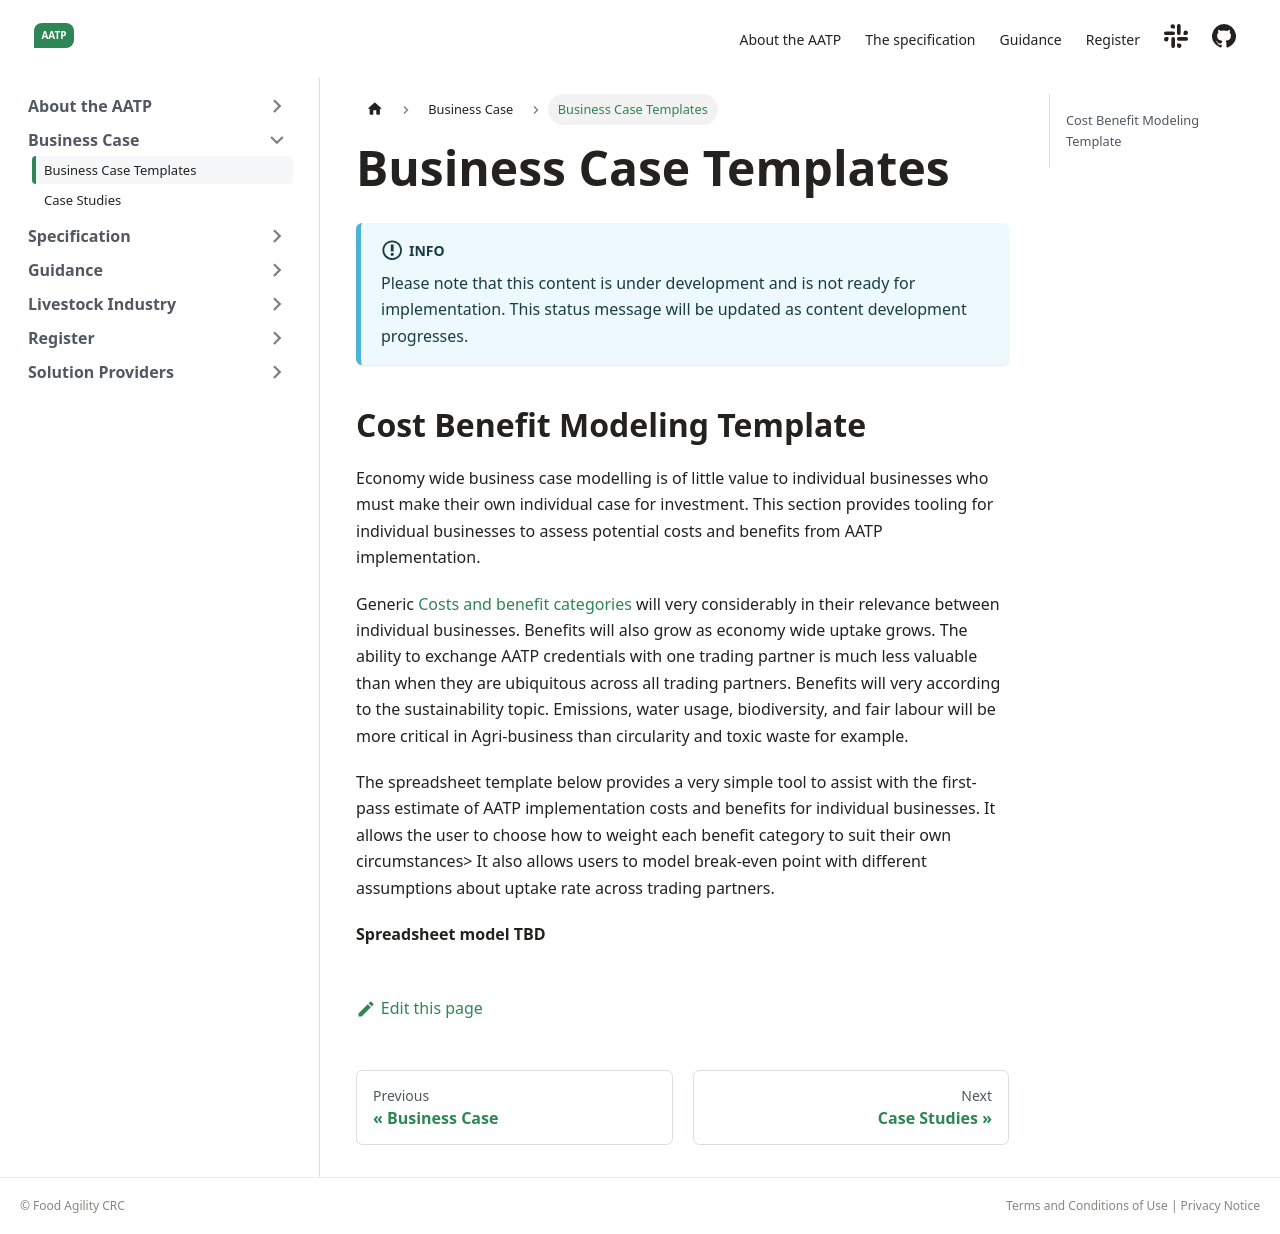

repository: FACRC-AgTrace/AATP · page: docs/business-case/BusinessCaseTemplates/index.html · generator: docusaurus

---
sidebar_position: 5
title: Business Case Templates
---

import Disclaimer from '../\_disclaimer.mdx';

<Disclaimer />


## Cost Benefit Modeling Template

Economy wide business case modelling is of little value to individual businesses who must make their own individual case for investment. This section provides tooling for individual businesses to assess potential costs and benefits from AATP implementation.

Generic [Costs and benefit categories](index.md) will very considerably in their relevance between individual businesses. Benefits will also grow as economy wide uptake grows. The ability to exchange AATP credentials with one trading partner is much less valuable than when they are ubiquitous across all trading partners. Benefits will very according to the sustainability topic. Emissions, water usage, biodiversity, and fair labour will be more critical in Agri-business than circularity and toxic waste for example. 

The spreadsheet template below provides a very simple tool to assist with the first-pass estimate of AATP implementation costs and benefits for individual businesses. It allows the user to choose how to weight each benefit category to suit their own circumstances> It also allows users to model break-even point with different assumptions about uptake rate across trading partners.

**Spreadsheet model TBD**
